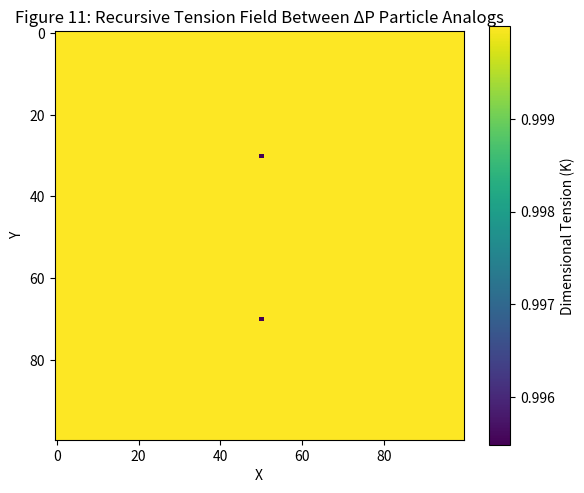

Recreate this plot in Python.
import numpy as np
import matplotlib.pyplot as plt
from matplotlib.animation import FuncAnimation

# Parameters
grid_size = 100
timesteps = 300
alpha = 0.05
beta = 0.02
gamma = 0.04
delta = 0.015
kappa = 0.03
lambd = 0.08
h = 1.0
S = 10
n = 2

# Initialize fields
D = np.zeros((grid_size, grid_size))
K = np.ones((grid_size, grid_size)) * 0.5
P = np.ones((grid_size, grid_size)) * 0.1
Phi = np.zeros((grid_size, grid_size), dtype=int)

# Initialize two particle analogs
center_1 = (30, 50)
center_2 = (70, 50)
D[center_1] = h * 0.9
D[center_2] = -h * 0.9
K[center_1] = 1.2
K[center_2] = 1.2
Phi[center_1] = 1
Phi[center_2] = -1

frames = []

def compute_delta_P(D, K, S, n):
    with np.errstate(divide='ignore', invalid='ignore'):
        delta_P = np.where((D != 0) & (K != 0), np.log(S) / (D**n * K), 0)
    delta_P[np.isnan(delta_P)] = 0
    return delta_P

for t in range(timesteps):
    D_target = np.where(Phi == 1, h,
                 np.where(Phi == -1, -h, D))

    dD_dt = alpha * (D_target - D) - beta * np.abs(D) * np.sign(D)
    D += dD_dt

    dK_dt = -gamma * (K - (1 - np.abs(D)/h)) + delta * np.abs(dD_dt)
    K += dK_dt

    delta_P = compute_delta_P(D, K, S, n)
    dP_dt = -kappa * P + lambd * delta_P
    P += dP_dt

    # Update Phi
    Phi[(D > 0.8 * h)] = 1
    Phi[(D < -0.8 * h)] = -1
    Phi[np.abs(D) <= 0.8 * h] = 0

    if t % 10 == 0:
        frames.append(K.copy())  # Save tension field

# Plot final tension map (ΔK interaction)
plt.figure(figsize=(6, 5))
plt.title("Figure 11: Recursive Tension Field Between ΔP Particle Analogs")
plt.imshow(K, cmap='viridis')
plt.colorbar(label='Dimensional Tension (K)')
plt.xlabel("X")
plt.ylabel("Y")
plt.tight_layout()
plt.show()

# Optional animation export (uncomment to save)
# fig, ax = plt.subplots()
# im = ax.imshow(frames[0], cmap='viridis', vmin=np.min(K), vmax=np.max(K))
# def update(frame):
#     im.set_array(frame)
#     return [im]
# ani = FuncAnimation(fig, update, frames=frames, interval=60)
# ani.save("force_field_interaction.gif", writer="pillow")
